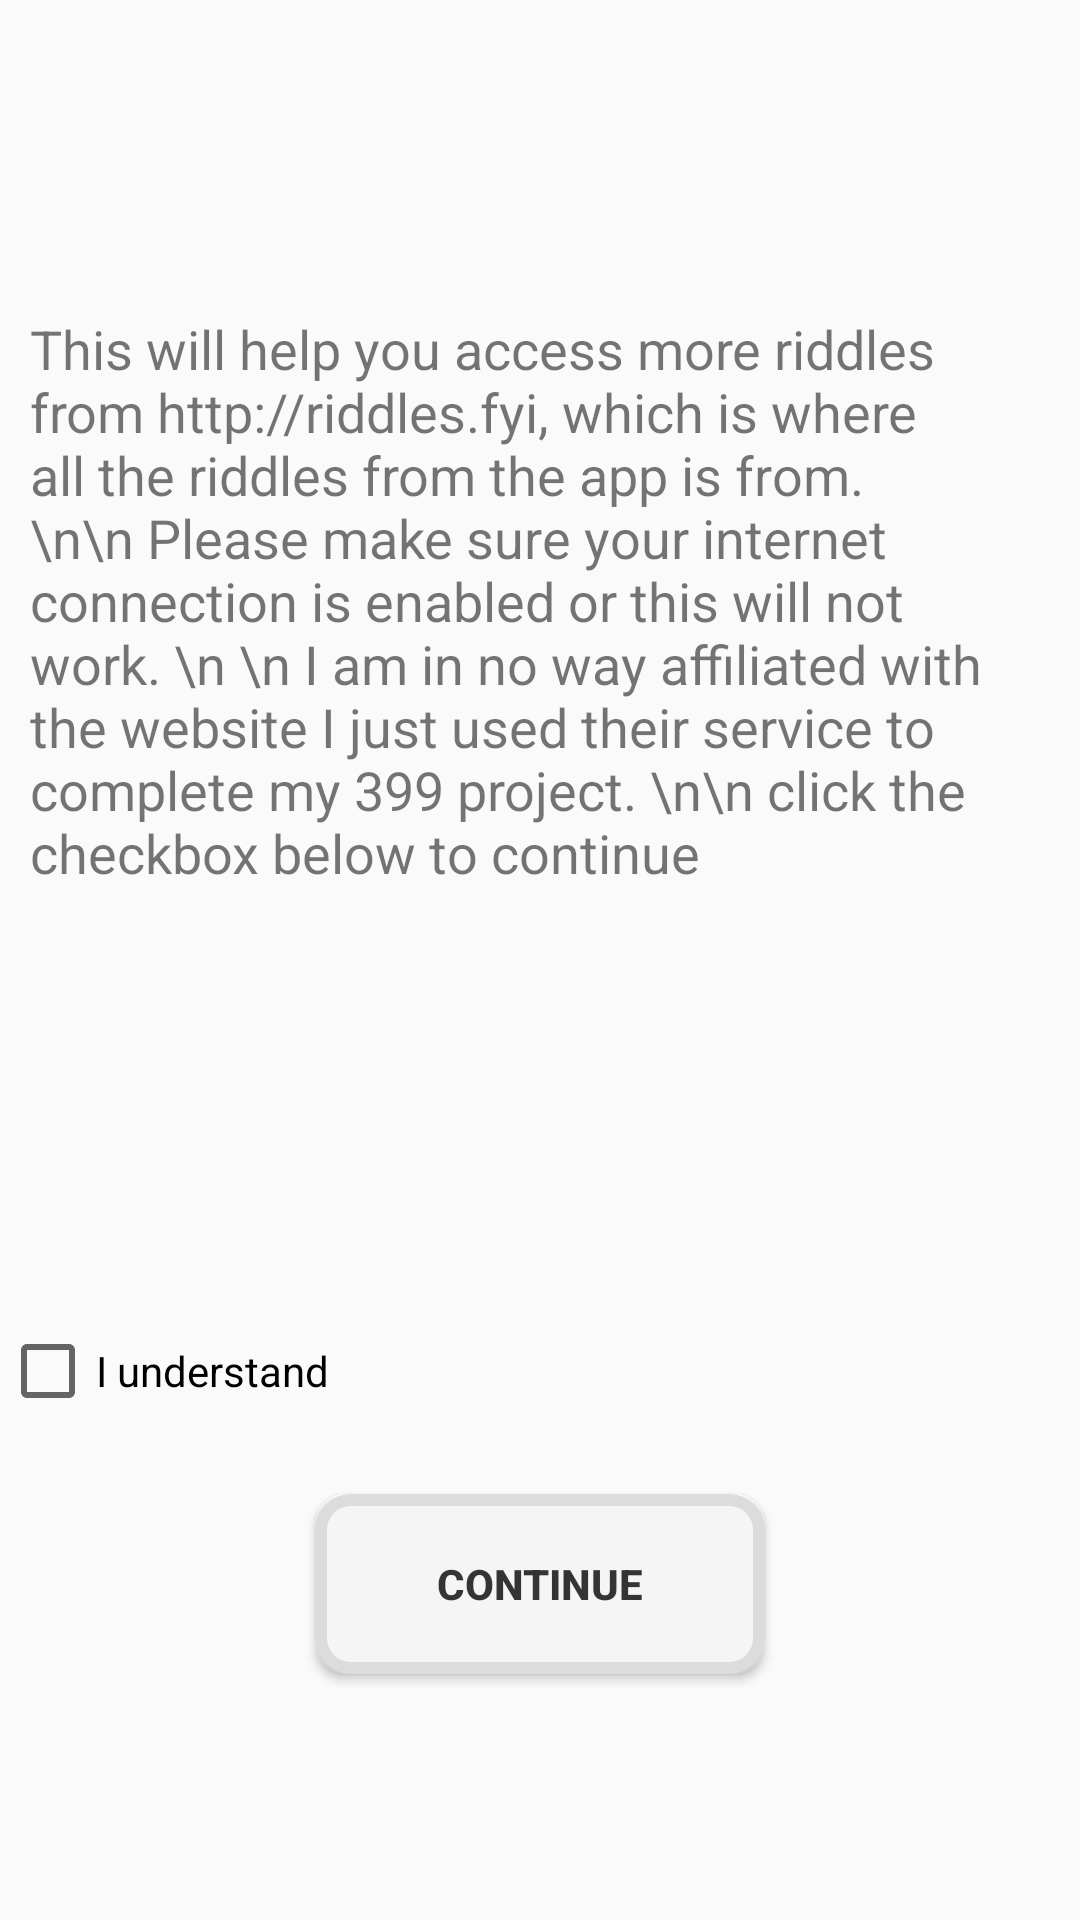

This screen was rendered from an Android layout file. Write that file and the resources it references.
<!-- AndroidManifest.xml: application theme Theme.Riddle399 -->
<!-- res/layout/activity_get_more_info.xml -->
<?xml version="1.0" encoding="utf-8"?>
<androidx.constraintlayout.widget.ConstraintLayout xmlns:android="http://schemas.android.com/apk/res/android"
    xmlns:app="http://schemas.android.com/apk/res-auto"
    xmlns:tools="http://schemas.android.com/tools"
    android:layout_width="match_parent"
    android:layout_height="match_parent"
    android:background="@color/white"
    tools:context=".GetMoreInfo">

    <com.google.android.material.appbar.AppBarLayout
        android:id="@+id/appBar"
        android:layout_width="match_parent"
        android:layout_height="wrap_content"
        app:layout_constraintEnd_toEndOf="parent"
        app:layout_constraintStart_toStartOf="parent"
        app:layout_constraintTop_toTopOf="parent">

        <include layout="@layout/toolbar" />

    </com.google.android.material.appbar.AppBarLayout>

    <androidx.constraintlayout.widget.Guideline
        android:id="@+id/guideline"
        android:layout_width="wrap_content"
        android:layout_height="wrap_content"
        android:orientation="horizontal"
        app:layout_constraintGuide_percent="0.1" />

<TextView
    android:id="@+id/textView"
    android:layout_width="0dp"
    android:layout_height="0dp"
    android:layout_marginTop="30dp"
    android:padding="10dp"
    android:text="This will help you access more riddles from http://riddles.fyi, which is where all the riddles from the app is from. \n\n Please make sure your internet connection is enabled or this will not work. \n \n I am in no way affiliated with the website I just used their service to complete my 399 project. \n\n click the checkbox below to continue"
    android:textSize="18sp"
    app:layout_constraintBottom_toTopOf="@+id/guideline2"
    app:layout_constraintEnd_toEndOf="parent"
    app:layout_constraintStart_toStartOf="parent"
    app:layout_constraintTop_toTopOf="@+id/guideline" />

    <androidx.constraintlayout.widget.Guideline
        android:id="@+id/guideline2"
        android:layout_width="wrap_content"
        android:layout_height="wrap_content"
        android:orientation="horizontal"
        app:layout_constraintGuide_percent="0.65" />


    <Button
        android:id="@+id/button"
        android:layout_width="150dp"
        android:layout_height="60dp"
        android:background="@drawable/main_btn"
        android:foreground="?android:selectableItemBackgroundBorderless"
        android:text="@string/continues"
        android:textColor="@color/black"
        android:textStyle="bold"
        app:backgroundTint="@null"
        app:layout_constraintBottom_toBottomOf="parent"
        app:layout_constraintEnd_toEndOf="parent"
        app:layout_constraintHorizontal_bias="0.5"
        app:layout_constraintStart_toStartOf="parent"
        app:layout_constraintTop_toBottomOf="@+id/guideline2"
        app:layout_constraintVertical_chainStyle="spread" />



    <CheckBox
        android:id="@+id/checkBox"
        android:layout_width="0dp"
        android:layout_height="wrap_content"
        android:text="@string/i_understand"
        app:layout_constraintBottom_toTopOf="@+id/button"
        app:layout_constraintEnd_toEndOf="parent"
        app:layout_constraintStart_toStartOf="parent"
        app:layout_constraintTop_toTopOf="@+id/guideline2" />

</androidx.constraintlayout.widget.ConstraintLayout>
<!-- res/layout/toolbar.xml (included above) -->
<?xml version="1.0" encoding="utf-8"?>
<androidx.appcompat.widget.Toolbar xmlns:android="http://schemas.android.com/apk/res/android"
xmlns:app="http://schemas.android.com/apk/res-auto"
xmlns:tools="http://schemas.android.com/tools"
android:id="@+id/toolbar"
android:layout_width="match_parent"
android:layout_height="match_parent"
android:layout_margin="0dp"
android:background="@color/white" />
<!-- resources referenced by this layout -->
<resources>
  <color name="black">#343434</color>
  <color name="white">#FAFAFA</color>
  <!-- drawable main_btn (drawable) -->
  <?xml version="1.0" encoding="utf-8"?>
  <shape xmlns:android="http://schemas.android.com/apk/res/android">
      <solid android:color="#f5f5f5" />
      <stroke android:width="4dp" android:color="#DCDCDC"/>
      <corners android:radius="10dp"/>
  </shape>
  <string name="continues">CONTINUE</string>
  <string name="i_understand">I understand</string>
  <style name="Theme.Riddle399" parent="Theme.MaterialComponents.DayNight.NoActionBar">
          
          <item name="colorPrimary">@color/purple_500</item>
          <item name="colorPrimaryVariant">@color/purple_700</item>
          <item name="colorOnPrimary">@color/white</item>
          
          <item name="colorSecondary">@color/teal_200</item>
          <item name="colorSecondaryVariant">@color/teal_700</item>
          <item name="colorOnSecondary">@color/black</item>
          
          <item name="android:statusBarColor" tools:targetApi="l">?attr/colorPrimaryVariant</item>
          
      </style>
  <color name="purple_500">#FF6200EE</color>
  <color name="purple_700">#FF3700B3</color>
  <color name="teal_200">#FF03DAC5</color>
  <color name="teal_700">#FF018786</color>
</resources>
